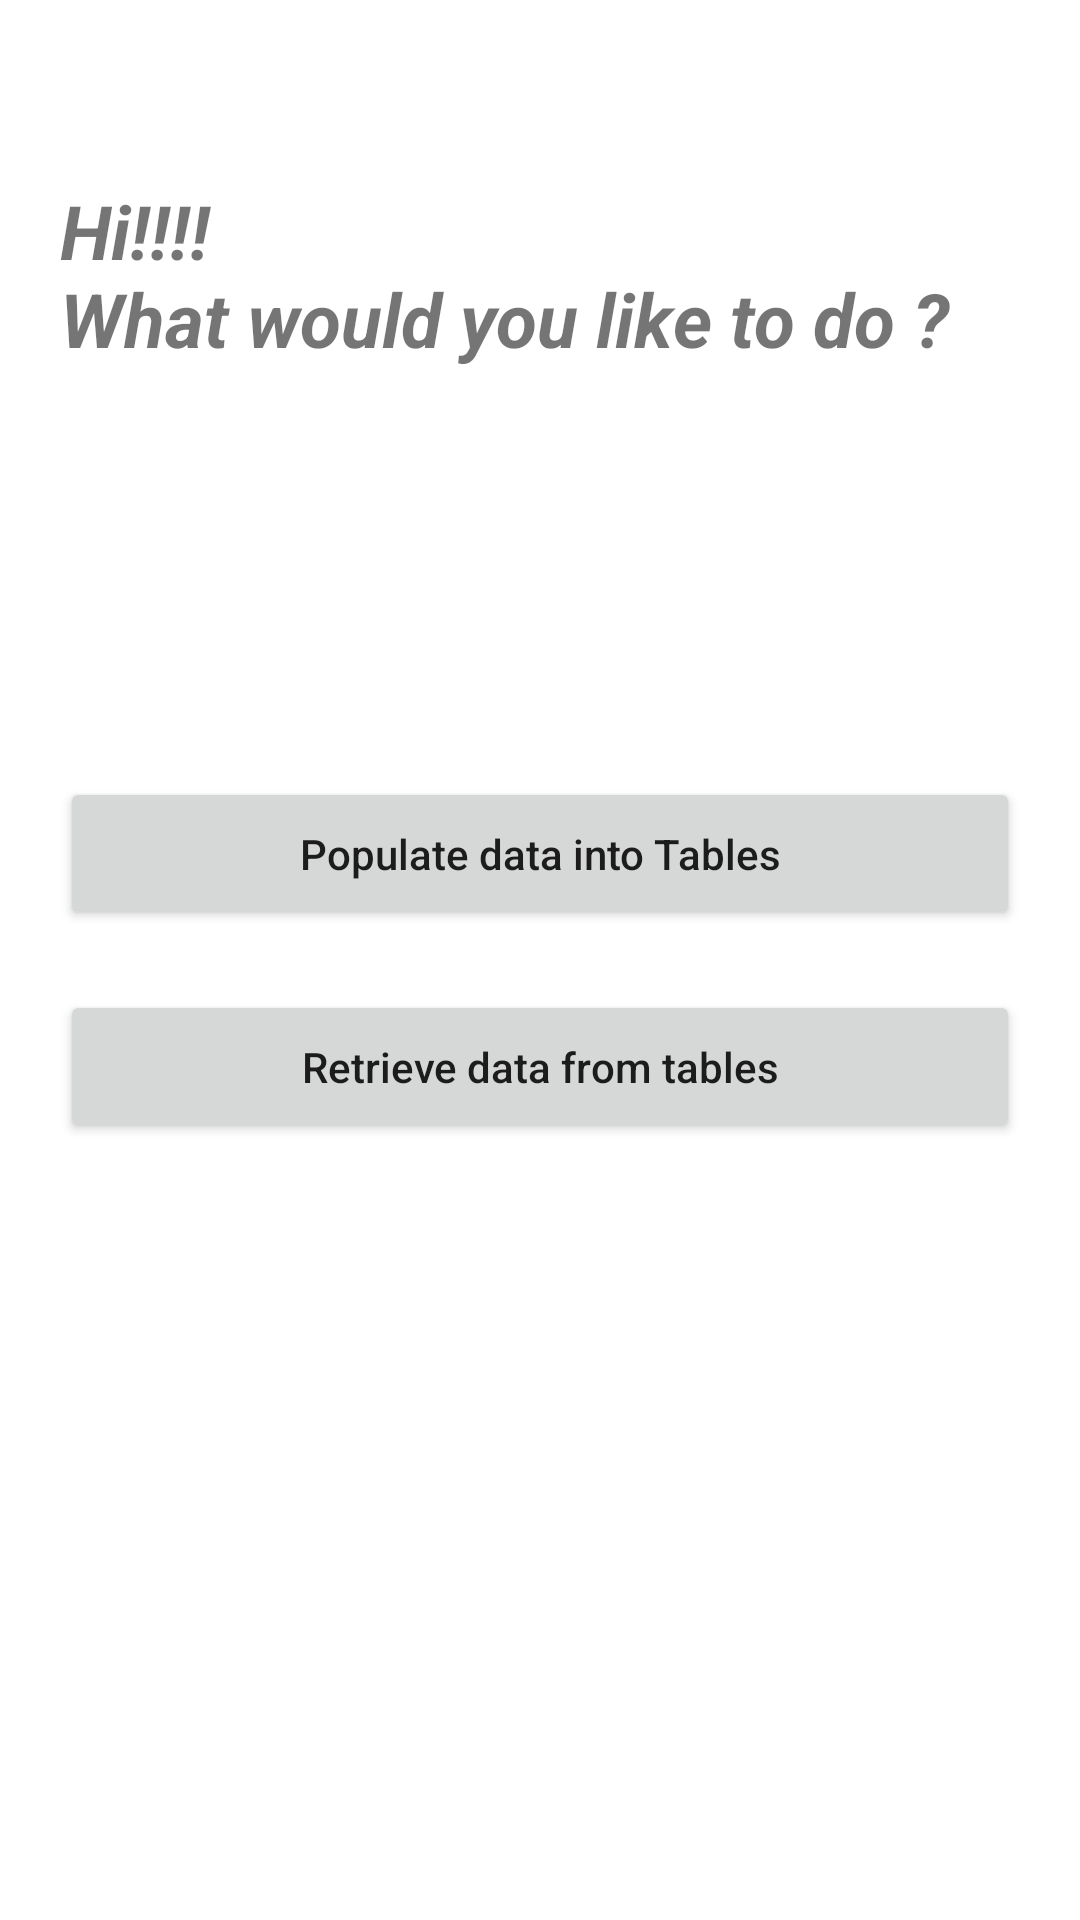

Android layout source for this screen:
<!-- AndroidManifest.xml: application theme Theme.LamtonDatabaseDesign -->
<!-- res/layout/activity_main.xml -->
<?xml version="1.0" encoding="utf-8"?>
<androidx.constraintlayout.widget.ConstraintLayout xmlns:android="http://schemas.android.com/apk/res/android"
    xmlns:app="http://schemas.android.com/apk/res-auto"
    android:layout_width="match_parent"
    android:layout_height="match_parent"
    android:background="@drawable/home_background_gradient"
    android:padding="20dp">

    <TextView
        android:id="@+id/tv_welcome_txt"
        android:layout_width="0dp"
        android:layout_height="wrap_content"
        android:layout_marginTop="40dp"
        android:text="@string/welcome_txt"
        android:textSize="25sp"
        android:textStyle="bold|italic"
        app:layout_constraintEnd_toEndOf="parent"
        app:layout_constraintStart_toStartOf="parent"
        app:layout_constraintTop_toTopOf="parent" />

    <Button
        android:id="@+id/btn_populate_data"
        android:layout_width="0dp"
        android:layout_height="wrap_content"
        android:padding="16dp"
        android:text="@string/populate_data"
        android:textAllCaps="false"
        app:layout_constraintBottom_toTopOf="@id/btn_retrieve_data"
        app:layout_constraintEnd_toEndOf="parent"
        app:layout_constraintStart_toStartOf="parent"
        app:layout_constraintTop_toTopOf="parent"
        app:layout_constraintVertical_chainStyle="packed" />

    <Button
        android:id="@+id/btn_retrieve_data"
        android:layout_width="0dp"
        android:layout_height="wrap_content"
        android:layout_marginTop="20dp"
        android:padding="16dp"
        android:text="@string/retrieve_data"
        android:textAllCaps="false"
        app:layout_constraintBottom_toBottomOf="parent"
        app:layout_constraintEnd_toEndOf="parent"
        app:layout_constraintStart_toStartOf="parent"
        app:layout_constraintTop_toBottomOf="@id/btn_populate_data" />

</androidx.constraintlayout.widget.ConstraintLayout>
<!-- resources referenced by this layout -->
<resources>
  <string name="populate_data">Populate data into Tables</string>
  <string name="retrieve_data">Retrieve data from tables</string>
  <string name="welcome_txt">Hi!!!!\nWhat would you like to do ?</string>
  <style name="Theme.LamtonDatabaseDesign" parent="Theme.MaterialComponents.DayNight.DarkActionBar">
          
          <item name="colorPrimary">@color/purple_500</item>
          <item name="colorPrimaryVariant">@color/purple_700</item>
          <item name="colorOnPrimary">@color/white</item>
          
          <item name="colorSecondary">@color/teal_200</item>
          <item name="colorSecondaryVariant">@color/teal_700</item>
          <item name="colorOnSecondary">@color/black</item>
          
          <item name="android:statusBarColor" tools:targetApi="l">?attr/colorPrimaryVariant</item>
          
      </style>
  <!-- not gathered from this repository: default colours our renderer supplied (Android Studio template values) -->
  <color name="purple_500">#FF6200EE</color>
  <color name="purple_700">#FF3700B3</color>
  <color name="teal_200">#FF03DAC5</color>
  <color name="teal_700">#FF018786</color>
  <color name="black">#FF000000</color>
  <color name="white">#FFFFFFFF</color>
</resources>
